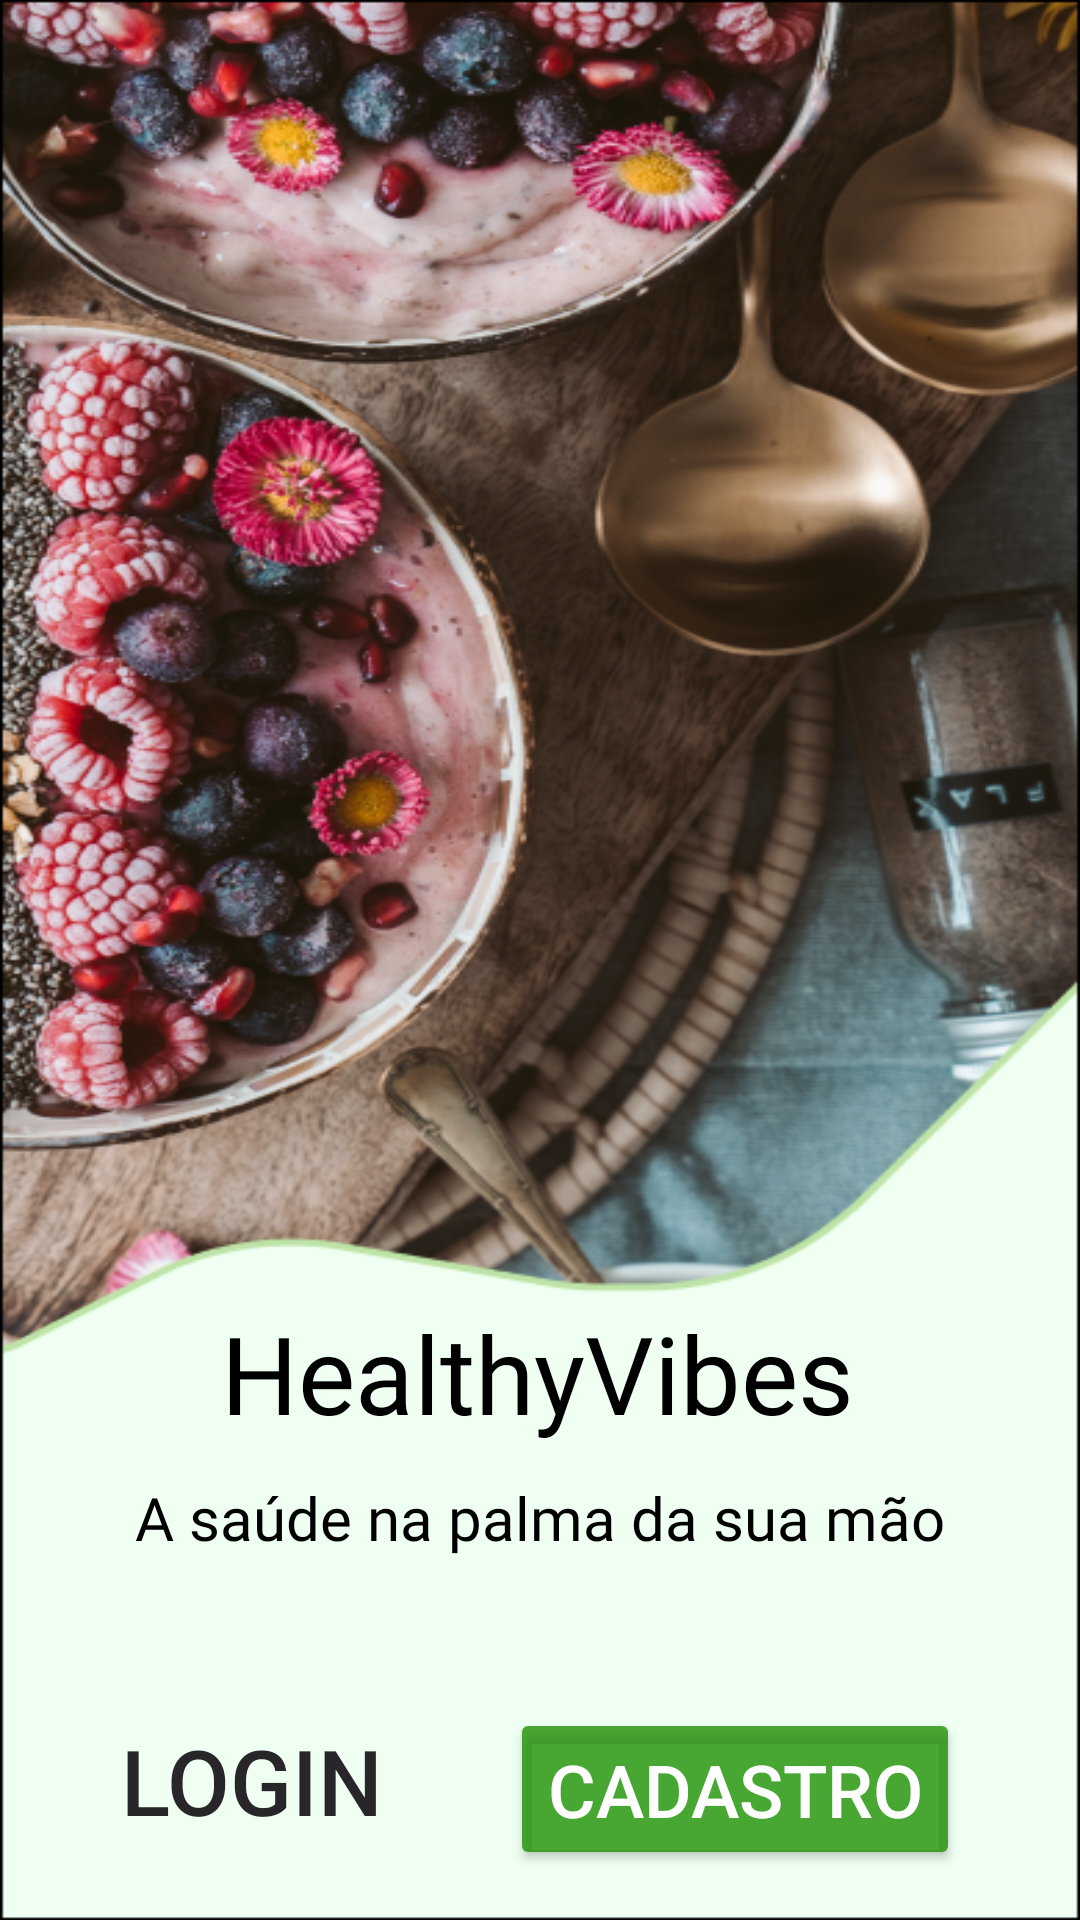

This screen was rendered from an Android layout file. Write that file and the resources it references.
<!-- AndroidManifest.xml: application theme FullScreen -->
<!-- res/layout/activity_firstpage.xml -->
<?xml version="1.0" encoding="utf-8"?>
<androidx.constraintlayout.widget.ConstraintLayout xmlns:android="http://schemas.android.com/apk/res/android"
    xmlns:app="http://schemas.android.com/apk/res-auto"
    xmlns:tools="http://schemas.android.com/tools"
    android:layout_width="match_parent"
    android:layout_height="match_parent"
    android:background="@drawable/test">

    <TextView
        android:id="@+id/textView3"
        android:layout_width="212dp"
        android:layout_height="52dp"
        android:autoSizeTextType="uniform"
        android:fontFamily="@font/montserrat_semibold"
        android:text="HealthyVibes"
        android:textColor="@color/black"
        android:textSize="36sp"
        app:layout_constraintBottom_toBottomOf="parent"
        app:layout_constraintEnd_toEndOf="parent"
        app:layout_constraintHorizontal_bias="0.497"
        app:layout_constraintStart_toStartOf="parent"
        app:layout_constraintTop_toTopOf="parent"
        app:layout_constraintVertical_bias="0.737" />

    <TextView
        android:id="@+id/textView4"
        android:layout_width="wrap_content"
        android:layout_height="wrap_content"
        android:layout_marginTop="7dp"
        android:fontFamily="@font/montserrat"
        android:text="A saúde na palma da sua mão"
        android:autoSizeTextType="uniform"
        android:textSize="20dp"
        android:textColor="@color/black"
        app:layout_constraintEnd_toEndOf="parent"
        app:layout_constraintStart_toStartOf="parent"
        app:layout_constraintTop_toBottomOf="@+id/textView3" />

    <Button
        android:id="@+id/btnhomelog"
        android:layout_width="wrap_content"
        android:layout_height="wrap_content"
        android:layout_marginStart="40dp"
        android:layout_marginTop="50dp"
        android:background="@android:color/transparent"
        android:autoSizeTextType="uniform"
        android:elevation="0dp"
        android:text="Login"
        android:textColor="@color/logininicial"
        android:textSize="20dp"
        app:layout_constraintStart_toStartOf="parent"
        app:layout_constraintTop_toBottomOf="@+id/textView4" />

    <Button
        android:id="@+id/btnhomereg"
        android:layout_width="150dp"
        android:layout_height="54dp"
        android:layout_marginTop="50dp"
        android:layout_marginEnd="40dp"
        android:backgroundTint="@color/button"
        android:autoSizeTextType="uniform"
        android:text="Cadastro"
        android:textColor="@color/white"
        android:textSize="20dp"
        app:cornerRadius="20dp"
        app:layout_constraintEnd_toEndOf="parent"
        app:layout_constraintTop_toBottomOf="@+id/textView4" />

</androidx.constraintlayout.widget.ConstraintLayout>
<!-- resources referenced by this layout -->
<resources>
  <color name="black">#FF000000</color>
  <color name="button">#C91D8F01</color>
  <color name="logininicial">#292629</color>
  <color name="white">#FFFFFFFF</color>
  <!-- drawable test: png bitmap (drawable, 445518 bytes) -->
  <style name="FullScreen" parent="Theme.MaterialComponents.DayNight.NoActionBar">
          <item name="windowNoTitle">true</item>
          <item name="android:windowFullscreen">true</item>
          <item name="windowActionBar">false</item>
          <item name="android:windowContentOverlay">@null</item>
      </style>
</resources>
